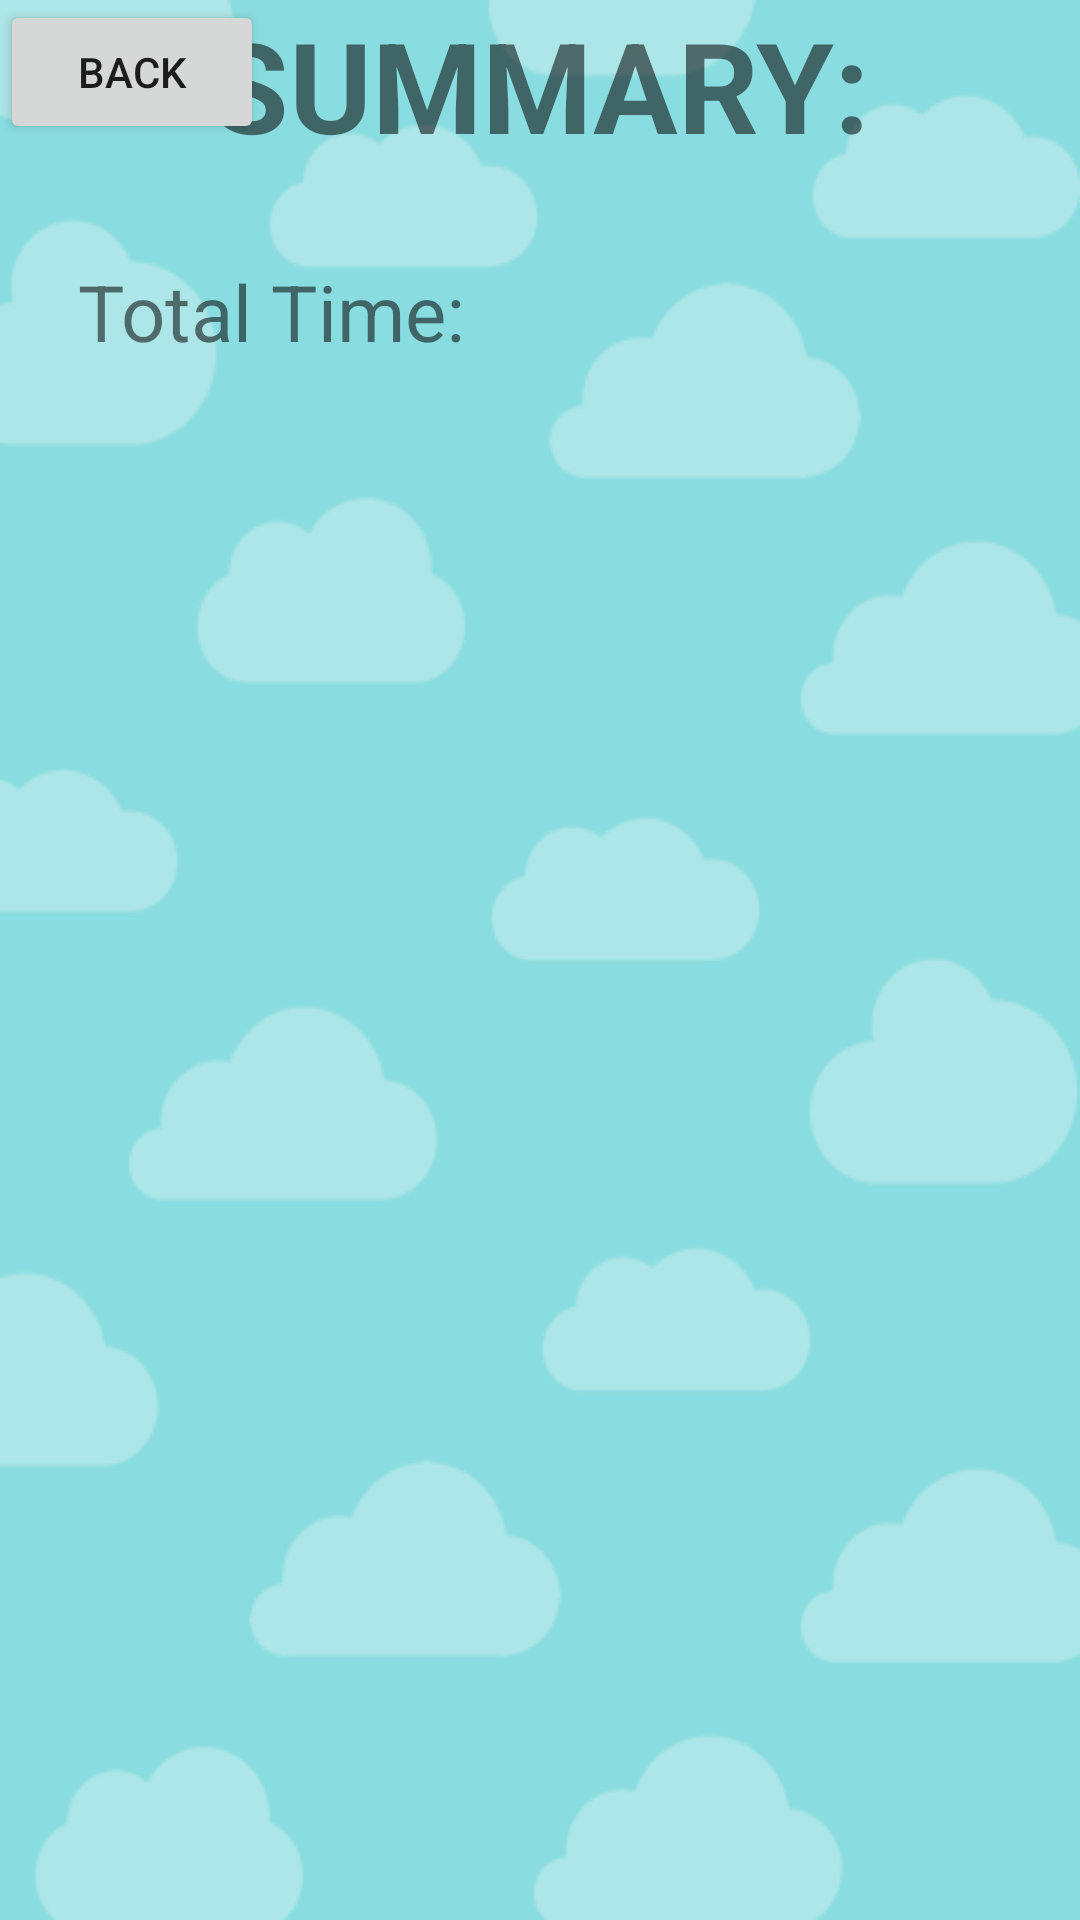

This screen was rendered from an Android layout file. Write that file and the resources it references.
<!-- AndroidManifest.xml: application theme AppTheme -->
<!-- res/layout/summary.xml -->
<?xml version="1.0" encoding="utf-8"?>
<RelativeLayout xmlns:android="http://schemas.android.com/apk/res/android"
    xmlns:tools="http://schemas.android.com/tools"
    android:layout_width="match_parent"
    android:layout_height="match_parent"
    android:background="@drawable/background"
    android:id="@+id/summary_container"
    android:orientation="vertical">

    <TextView
        android:id="@+id/summary_tv"
        android:layout_width="match_parent"
        android:layout_height="wrap_content"
        android:gravity="center_horizontal"
        android:text="SUMMARY:"
        android:textSize="42sp"
        android:textStyle="bold"
        tools:layout_marginTop="40dp" />

    <TextView
        android:id="@+id/total_time_tv"
        android:layout_width="wrap_content"
        android:layout_height="wrap_content"
        android:text="Total Time: "
        android:textSize="26sp"
        android:layout_marginTop="30dp"
        android:layout_marginLeft="26dp"
        android:layout_below="@id/summary_tv"/>
    <Button
        android:id="@+id/back_to_main"
        android:layout_width="wrap_content"
        android:layout_height="wrap_content"
        android:layout_weight="1"
        android:text="BACK" />

    <TextView
        android:id="@+id/total_walking_time_tv"
        android:layout_width="wrap_content"
        android:layout_height="wrap_content"
        android:textSize="26sp"
        android:layout_toRightOf="@id/total_time_tv"
        android:layout_marginTop="30dp"
        android:layout_marginLeft="20dp"
        android:layout_below="@id/summary_tv"/>


    <android.support.v4.view.ViewPager
        android:id="@+id/page3_summary"
        android:layout_width="fill_parent"
        android:layout_height="fill_parent"
        android:layout_alignParentBottom="true"
        android:layout_alignParentEnd="true"
        android:layout_marginEnd="12dp"
        android:layout_marginBottom="93dp">

    </android.support.v4.view.ViewPager>




</RelativeLayout>
<!-- resources referenced by this layout -->
<resources>
  <!-- drawable background: png bitmap (drawable-mdpi-v9, 21565 bytes) -->
  <style name="AppTheme" parent="Theme.AppCompat.Light.DarkActionBar">
          
          <item name="colorPrimary">@color/colorPrimary</item>
          <item name="colorPrimaryDark">@color/colorPrimaryDark</item>
          <item name="colorAccent">@color/colorAccent</item>
      </style>
  <!-- not gathered from this repository: default colours our renderer supplied (Android Studio template values) -->
  <color name="colorPrimary">#FF6200EE</color>
  <color name="colorPrimaryDark">#FF3700B3</color>
  <color name="colorAccent">#FF03DAC5</color>
</resources>
